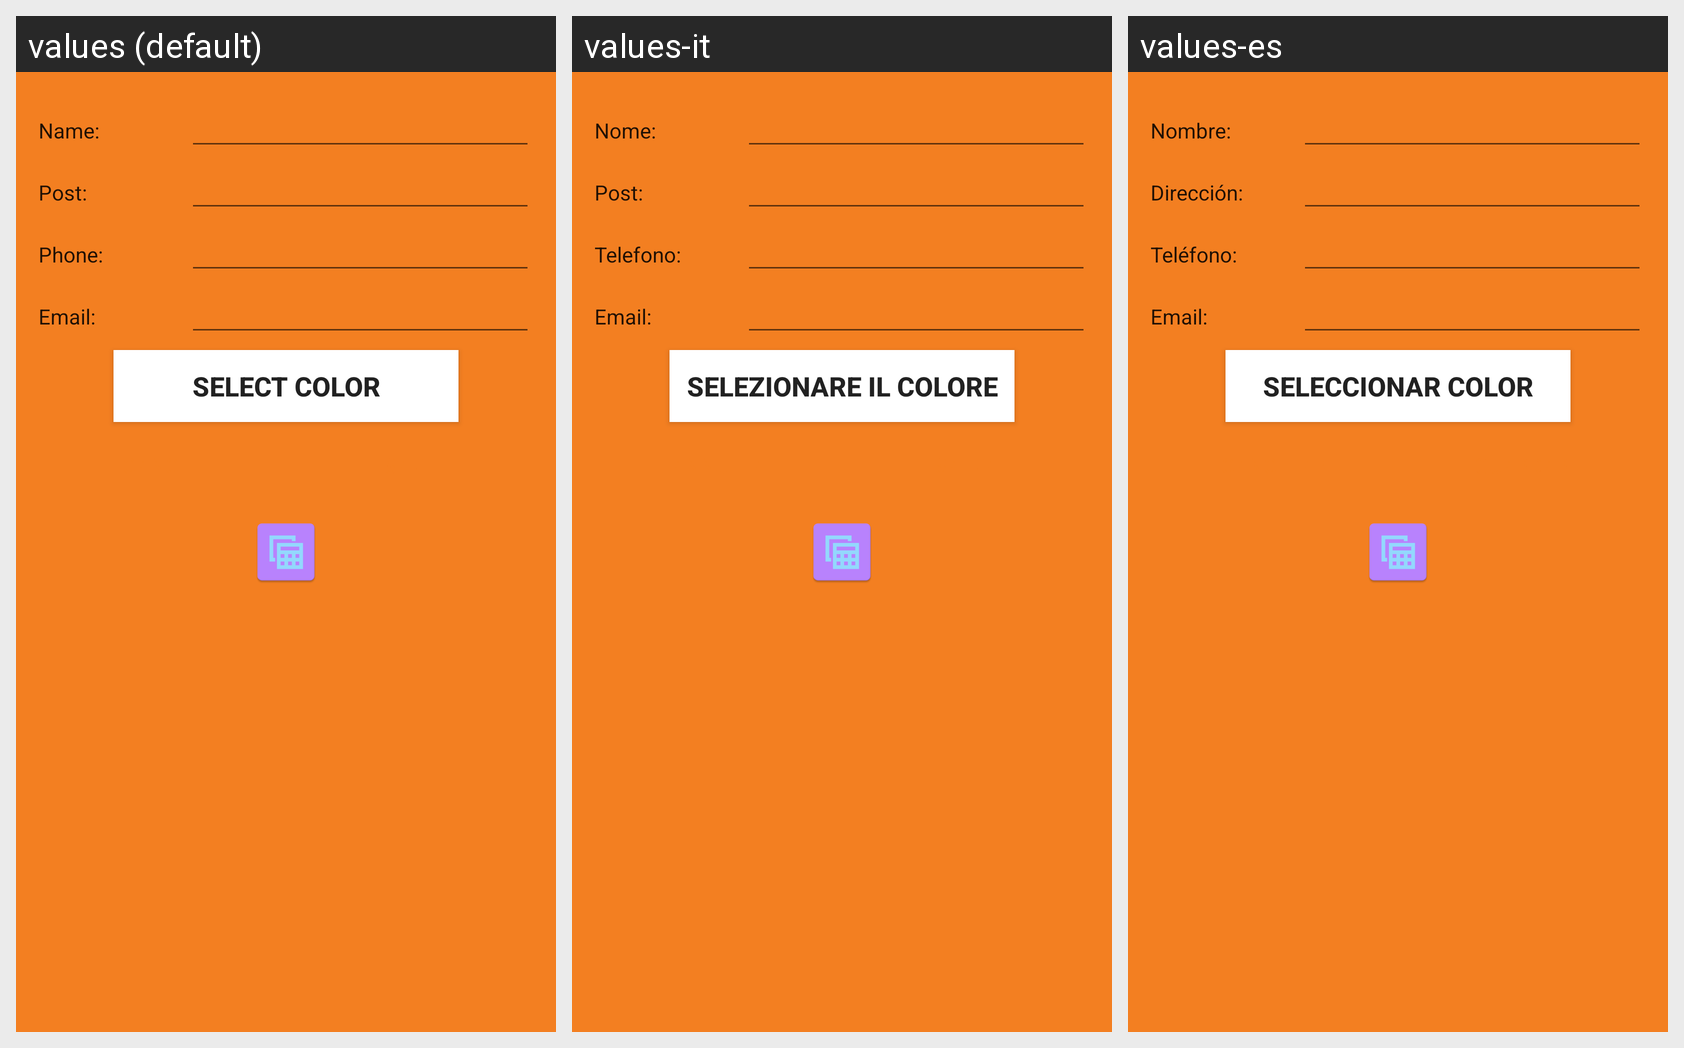

This grid shows one Android layout under several languages. Give, for every string resource on the screen, its name, the default text and each shown locale's text.
Android screen res/layout/dialog_add_teacher.xml rendered under 3 locales, left to right: values (default), values-it, values-es. Device: Nexus 5 (rendered at 1080×1920; each locale shown at half size, 540×960, under a caption strip naming it); theme SplashTheme.
Other locales in the repository, not shown: values-de, values-fr, values-ru.
Strings drawn on this screen, with the default value and each locale's value (text and hints the layout hard-codes, and strings that could not be matched under every locale, appear in the picture but are not listed):

name_dialog
  values: Name:
  values-it: Nome:
  values-es: Nombre:

post_dialog
  values: Post:
  values-it: Post:
  values-es: Dirección:

phonenumber_dialog
  values: Phone:
  values-it: Telefono:
  values-es: Teléfono:

email_dialog
  values: Email:
  values-it: Email:
  values-es: Email:

select_color
  values: Select color
  values-it: Selezionare il colore
  values-es: Seleccionar color
